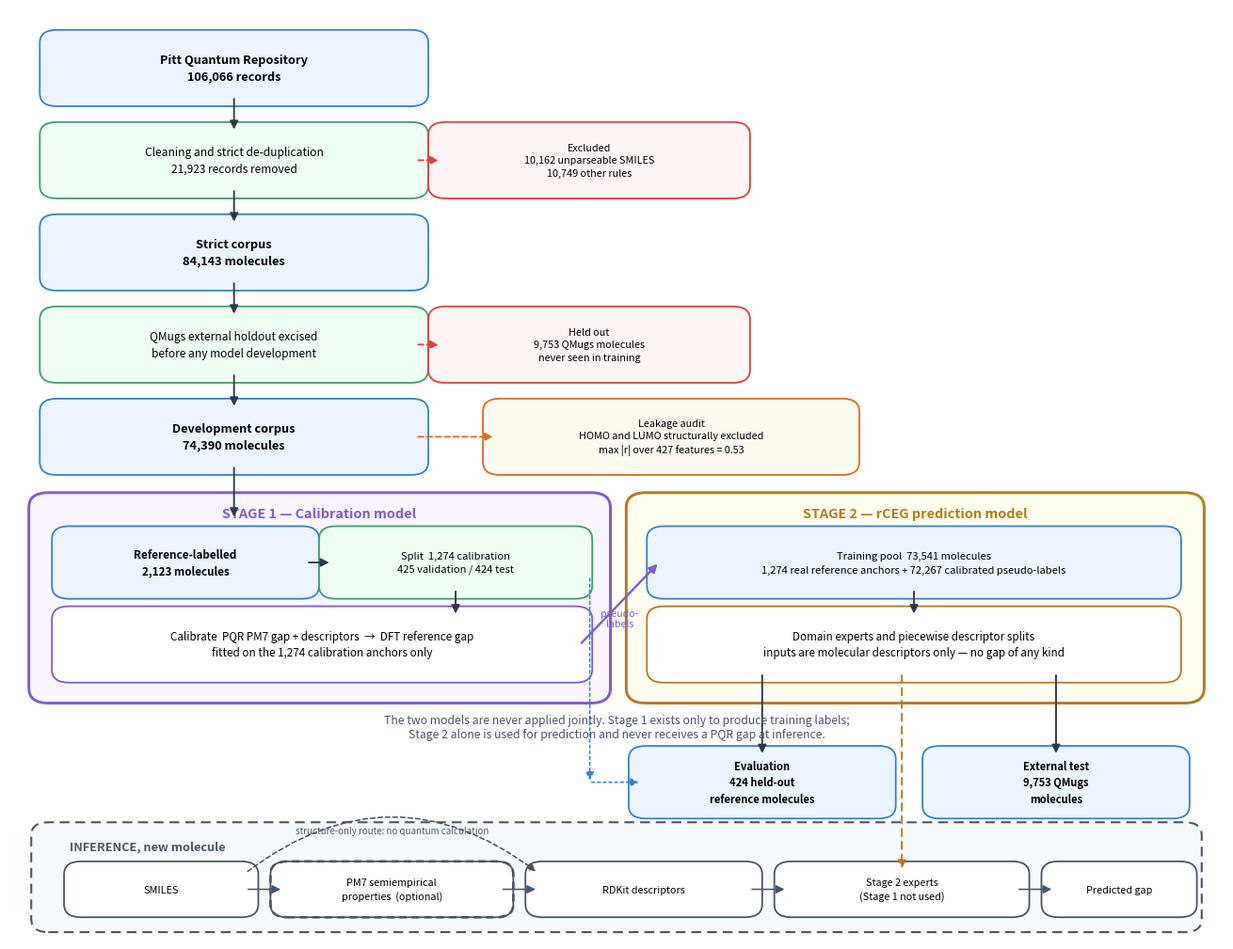

This figure's Python source:
#!/usr/bin/env python3
"""
make_figure2_pipeline_flowchart.py   (spec task B2)

Figure 2: the rCEG pipeline, redrawn to R3.7's structural requirements.

What R3.7 asked for, and how it is satisfied here
--------------------------------------------------
* Two visually distinct outer containers, "Stage 1 - Calibration model" and
  "Stage 2 - rCEG prediction model", with an explicit statement that they are
  separate models never applied jointly at prediction time.
* The full data flow with counts at every reduction.
* Explicit marking of which molecules are excluded from which stage.
* A separate inference path for a new molecule, entering Stage 2 only.
* The leakage-audit box retained, since the manuscript text now defines it.
* No residual dual-pathway or neural-network iconography.

Every count is the MEASURED value from runs/rceg_final_consolidated, not an
approximation:

    106,066  PQR release
     21,923  removed by cleaning (itemised in cleaning_report_complete.csv)
     84,143  strict corpus
      9,753  QMugs external holdout, excised before any model development
     74,390  development corpus
      2,123  reference-labelled  ->  1,274 calibration / 425 val / 424 test
     73,541  training pool = 1,274 real anchors + 72,267 pseudo-labelled
"""

from __future__ import annotations

import argparse
from pathlib import Path

import matplotlib
matplotlib.use("Agg")
import matplotlib.pyplot as plt
from matplotlib.patches import FancyArrowPatch, FancyBboxPatch

OUT = Path("paper_figures_revised")
OUT.mkdir(exist_ok=True)

C_DATA = "#EBF4FF"; E_DATA = "#3182CE"
C_PROC = "#F0FFF4"; E_PROC = "#38A169"
C_EXCL = "#FFF5F5"; E_EXCL = "#E53E3E"
C_AUDIT = "#FFFAF0"; E_AUDIT = "#DD6B20"
C_S1 = "#FAF5FF"; E_S1 = "#805AD5"
C_S2 = "#FFFFF0"; E_S2 = "#B7791F"
C_INF = "#F7FAFC"; E_INF = "#4A5568"


def box(ax, x, y, w, h, text, fc, ec, fs=8.6, bold=False, z=3):
    ax.add_patch(FancyBboxPatch((x, y), w, h,
                                boxstyle="round,pad=0.010,rounding_size=0.014",
                                facecolor=fc, edgecolor=ec, linewidth=1.3,
                                zorder=z))
    ax.text(x + w / 2, y + h / 2, text, ha="center", va="center", fontsize=fs,
            zorder=z + 1, weight="bold" if bold else "normal", linespacing=1.45)


def arrow(ax, p, q, ec="#2D3748", style="-|>", lw=1.35, ls="-", z=5):
    ax.add_patch(FancyArrowPatch(p, q, arrowstyle=style, mutation_scale=13,
                                 color=ec, linewidth=lw, linestyle=ls,
                                 shrinkA=1.5, shrinkB=1.5, zorder=z))


def main():
    ap = argparse.ArgumentParser()
    ap.add_argument("--dpi", type=int, default=600)
    args = ap.parse_args()

    fig, ax = plt.subplots(figsize=(13.2, 10.2))
    ax.set_xlim(0, 1); ax.set_ylim(0, 1); ax.axis("off")

    # ---------------- data preparation, shared ----------------
    box(ax, 0.035, 0.905, 0.30, 0.062,
        "Pitt Quantum Repository\n106,066 records", C_DATA, E_DATA, 9.2, True)
    arrow(ax, (0.185, 0.905), (0.185, 0.868))

    box(ax, 0.035, 0.806, 0.30, 0.062,
        "Cleaning and strict de-duplication\n21,923 records removed",
        C_PROC, E_PROC)
    box(ax, 0.355, 0.806, 0.245, 0.062,
        "Excluded\n10,162 unparseable SMILES\n10,749 other rules",
        C_EXCL, E_EXCL, 7.8)
    arrow(ax, (0.335, 0.837), (0.355, 0.837), E_EXCL, ls=(0, (3, 2)))
    arrow(ax, (0.185, 0.806), (0.185, 0.769))

    box(ax, 0.035, 0.707, 0.30, 0.062,
        "Strict corpus\n84,143 molecules", C_DATA, E_DATA, 9.2, True)
    arrow(ax, (0.185, 0.707), (0.185, 0.670))

    box(ax, 0.035, 0.608, 0.30, 0.062,
        "QMugs external holdout excised\nbefore any model development",
        C_PROC, E_PROC)
    box(ax, 0.355, 0.608, 0.245, 0.062,
        "Held out\n9,753 QMugs molecules\nnever seen in training",
        C_EXCL, E_EXCL, 7.8)
    arrow(ax, (0.335, 0.639), (0.355, 0.639), E_EXCL, ls=(0, (3, 2)))
    arrow(ax, (0.185, 0.608), (0.185, 0.571))

    box(ax, 0.035, 0.509, 0.30, 0.062,
        "Development corpus\n74,390 molecules", C_DATA, E_DATA, 9.2, True)

    # leakage audit hangs off the development corpus, which is what it audits
    box(ax, 0.400, 0.509, 0.29, 0.062,
        "Leakage audit\nHOMO and LUMO structurally excluded\n"
        "max |r| over 427 features = 0.53",
        C_AUDIT, E_AUDIT, 7.8)
    arrow(ax, (0.335, 0.540), (0.400, 0.540), E_AUDIT, ls=(0, (3, 2)))

    # ---------------- Stage 1 container ----------------
    ax.add_patch(FancyBboxPatch((0.028, 0.266), 0.455, 0.202,
                                boxstyle="round,pad=0.012,rounding_size=0.016",
                                facecolor=C_S1, edgecolor=E_S1, linewidth=2.1,
                                linestyle="-", zorder=1))
    ax.text(0.2555, 0.458, "STAGE 1 — Calibration model", ha="center",
            va="center", fontsize=10.4, weight="bold", color=E_S1, zorder=2)

    arrow(ax, (0.185, 0.509), (0.185, 0.452))
    box(ax, 0.045, 0.376, 0.20, 0.058,
        "Reference-labelled\n2,123 molecules", C_DATA, E_DATA, 8.4, True)
    box(ax, 0.265, 0.376, 0.205, 0.058,
        "Split  1,274 calibration\n425 validation / 424 test", C_PROC, E_PROC, 8.0)
    arrow(ax, (0.245, 0.405), (0.265, 0.405))

    box(ax, 0.045, 0.286, 0.425, 0.062,
        "Calibrate  PQR PM7 gap + descriptors  →  DFT reference gap\n"
        "fitted on the 1,274 calibration anchors only",
        "#FFFFFF", E_S1, 8.4)
    arrow(ax, (0.3675, 0.376), (0.3675, 0.348))

    # ---------------- Stage 2 container ----------------
    ax.add_patch(FancyBboxPatch((0.520, 0.266), 0.452, 0.202,
                                boxstyle="round,pad=0.012,rounding_size=0.016",
                                facecolor=C_S2, edgecolor=E_S2, linewidth=2.1,
                                zorder=1))
    ax.text(0.746, 0.458, "STAGE 2 — rCEG prediction model", ha="center",
            va="center", fontsize=10.4, weight="bold", color=E_S2, zorder=2)

    box(ax, 0.535, 0.376, 0.42, 0.058,
        "Training pool  73,541 molecules\n"
        "1,274 real reference anchors + 72,267 calibrated pseudo-labels",
        C_DATA, E_DATA, 8.0)
    box(ax, 0.535, 0.286, 0.42, 0.062,
        "Domain experts and piecewise descriptor splits\n"
        "inputs are molecular descriptors only — no gap of any kind",
        "#FFFFFF", E_S2, 8.4)
    arrow(ax, (0.745, 0.376), (0.745, 0.348))

    # calibration hands pseudo-labels to stage 2
    arrow(ax, (0.470, 0.317), (0.535, 0.405), E_S1, lw=1.7)
    ax.text(0.5025, 0.345, "pseudo-\nlabels", ha="center", va="center",
            fontsize=7.6, color=E_S1, style="italic", zorder=6)

    # the separation statement, clear of both containers
    ax.text(0.50, 0.228,
            "The two models are never applied jointly. Stage 1 exists only to "
            "produce training labels;\nStage 2 alone is used for prediction and "
            "never receives a PQR gap at inference.",
            ha="center", va="center", fontsize=8.8, style="italic",
            color="#4A5568", zorder=6)

    # ---------------- evaluation ----------------
    box(ax, 0.520, 0.140, 0.20, 0.058,
        "Evaluation\n424 held-out\nreference molecules", C_DATA, E_DATA, 8.0, True)
    box(ax, 0.762, 0.140, 0.20, 0.058,
        "External test\n9,753 QMugs\nmolecules", C_DATA, E_DATA, 8.0, True)
    arrow(ax, (0.620, 0.286), (0.620, 0.198))
    arrow(ax, (0.862, 0.286), (0.862, 0.198))
    arrow(ax, (0.478, 0.390), (0.478, 0.169), E_DATA, ls=(0, (2, 2)), lw=1.1)
    arrow(ax, (0.478, 0.169), (0.520, 0.169), E_DATA, ls=(0, (2, 2)), lw=1.1)

    # ---------------- inference path ----------------
    ax.add_patch(FancyBboxPatch((0.028, 0.018), 0.944, 0.098,
                                boxstyle="round,pad=0.010,rounding_size=0.014",
                                facecolor=C_INF, edgecolor=E_INF, linewidth=1.5,
                                linestyle=(0, (5, 3)), zorder=1))
    ax.text(0.050, 0.100, "INFERENCE, new molecule", ha="left", va="center",
            fontsize=9.2, weight="bold", color=E_INF, zorder=6)

    # The semiempirical box is drawn OPTIONAL. The structure-only ablation
    # (B6) showed the five PQR scalars can be dropped for +0.0001 eV
    # (paired p = 0.814), so inference needs only a SMILES string. Drawing
    # this step as required conceded a reviewer objection the paper answers.
    y = 0.034
    steps = [(0.055, 0.140, "SMILES"),
             (0.225, 0.180, "PM7 semiempirical\nproperties  (optional)"),
             (0.435, 0.175, "RDKit descriptors"),
             (0.640, 0.190, "Stage 2 experts\n(Stage 1 not used)"),
             (0.860, 0.108, "Predicted gap")]
    for i, (x, w, t) in enumerate(steps):
        optional = i == 1
        box(ax, x, y, w, 0.040, t, "#FFFFFF", E_INF, 7.8, z=4)
        if optional:
            # dashed overlay marks the box as skippable
            ax.add_patch(FancyBboxPatch(
                (x, y), w, 0.040,
                boxstyle="round,pad=0.010,rounding_size=0.014",
                facecolor="none", edgecolor=E_INF, linewidth=1.9,
                linestyle=(0, (3, 2)), zorder=6))
    for i in range(len(steps) - 1):
        x0 = steps[i][0] + steps[i][1]
        arrow(ax, (x0, y + 0.020), (steps[i + 1][0], y + 0.020), E_INF, lw=1.15)

    # bypass: SMILES straight to descriptors, the structure-only route
    sm_r = steps[0][0] + steps[0][1]
    dsc_l = steps[2][0]
    ax.add_patch(FancyArrowPatch(
        (sm_r, y + 0.038), (dsc_l, y + 0.038),
        arrowstyle="-|>", mutation_scale=12, color=E_INF, linewidth=1.15,
        linestyle=(0, (3, 2)), shrinkA=1.5, shrinkB=1.5, zorder=5,
        connectionstyle="arc3,rad=-0.38"))
    ax.text((sm_r + dsc_l) / 2, y + 0.083,
            "structure-only route: no quantum calculation",
            ha="center", va="center", fontsize=7.0, style="italic",
            color=E_INF, zorder=6)

    arrow(ax, (0.735, 0.286), (0.735, 0.074), E_S2, ls=(0, (4, 3)), lw=1.4)

    fig.tight_layout()
    png = OUT / "figure2_pipeline_flowchart.png"
    pdf = OUT / "figure2_pipeline_flowchart.pdf"
    fig.savefig(png, dpi=args.dpi, bbox_inches="tight", pad_inches=0.12)
    fig.savefig(pdf, dpi=args.dpi, bbox_inches="tight", pad_inches=0.12)
    plt.close(fig)
    print(f"wrote {png}\nwrote {pdf}")


if __name__ == "__main__":
    main()
